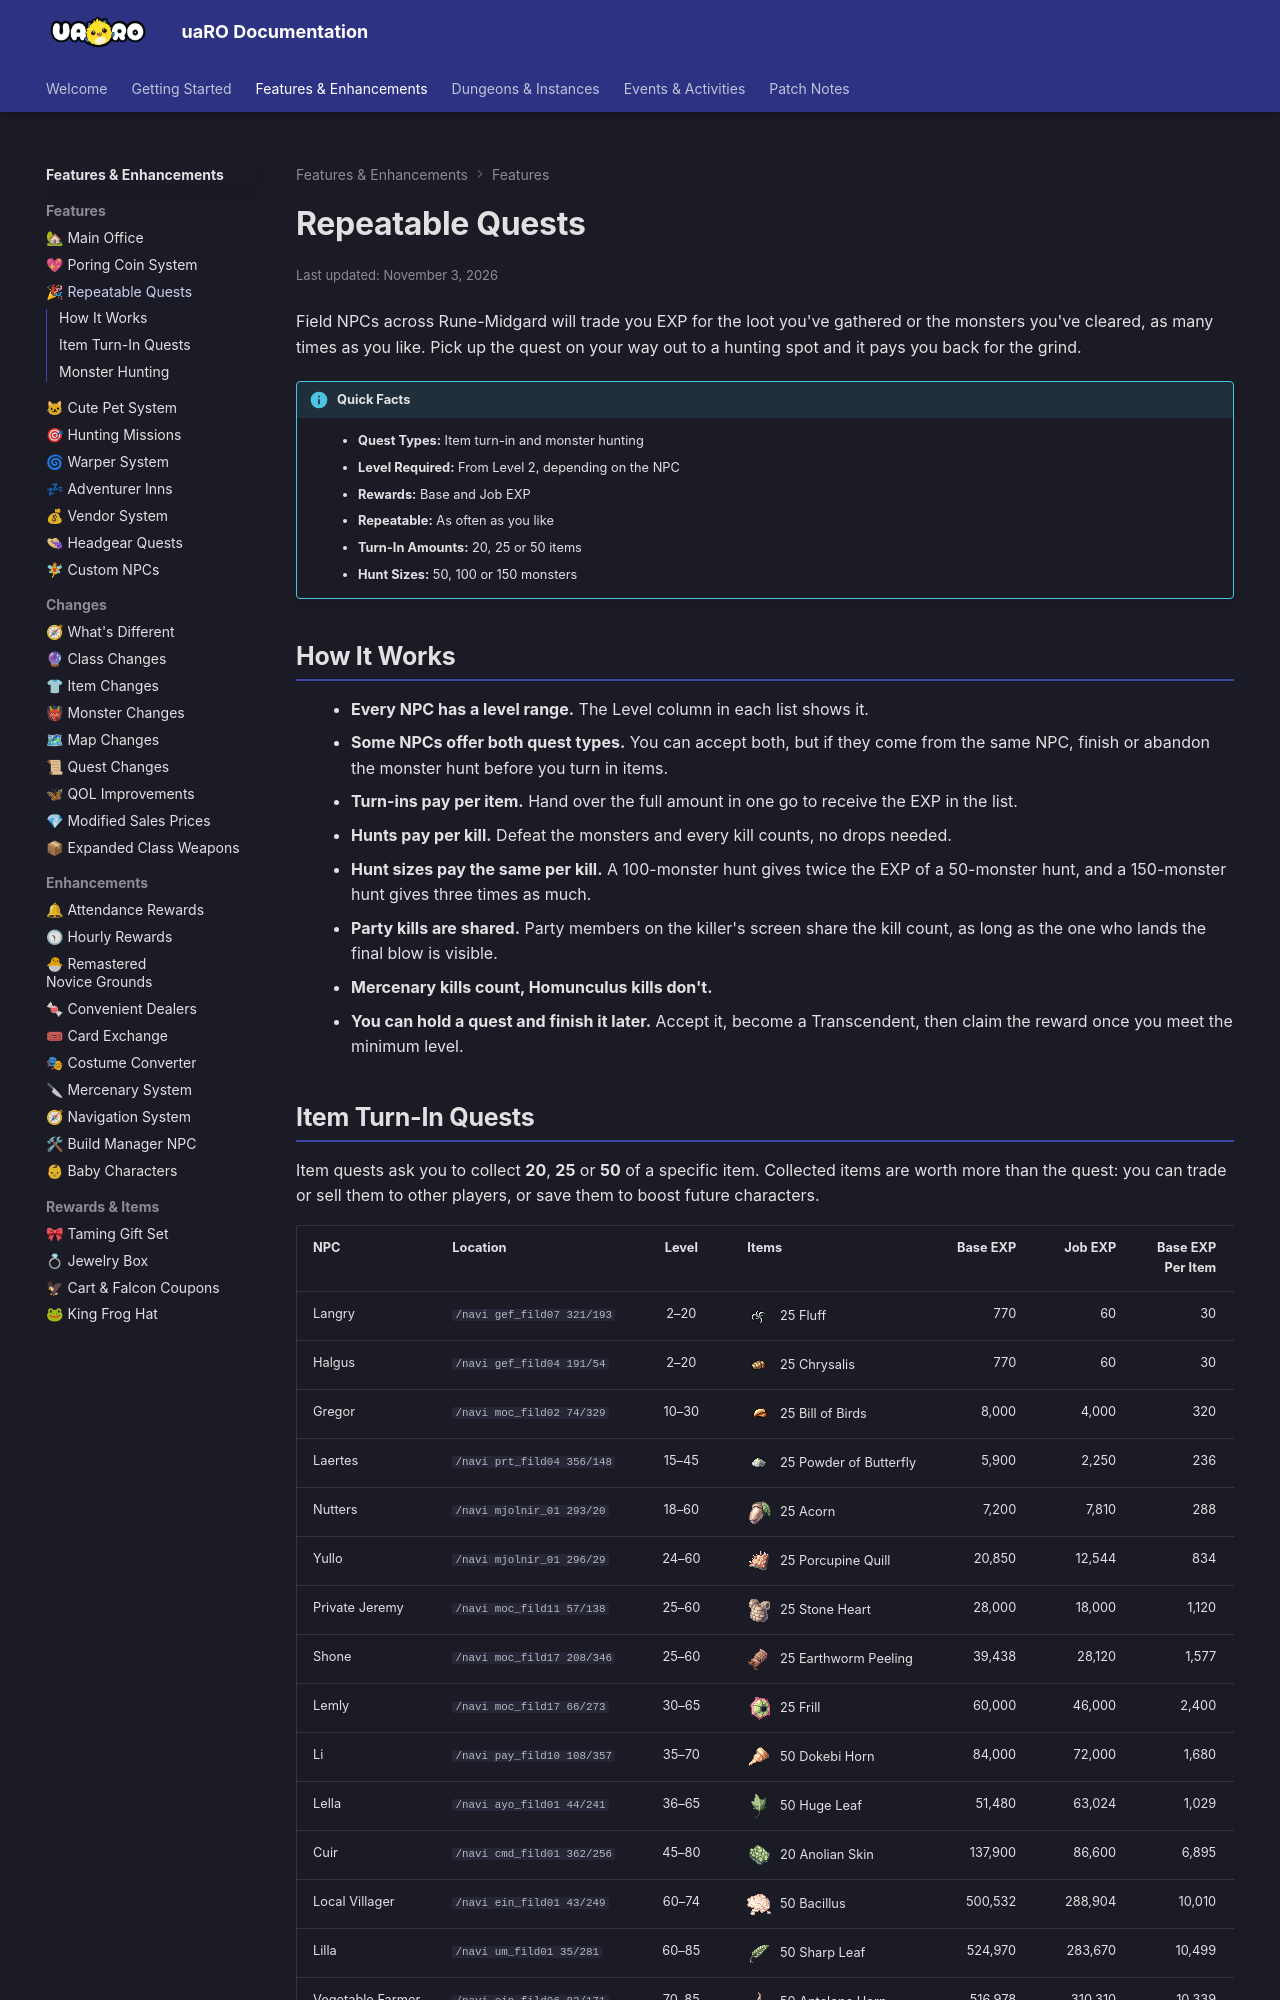

repository: Privettema/uaro-docs · page: repeatable-quests/index.html · generator: mkdocs

---
updated: 2026-11-03
---

# Repeatable Quests

Field NPCs across Rune-Midgard will trade you EXP for the loot you've gathered or the monsters you've cleared, as many times as you like. Pick up the quest on your way out to a hunting spot and it pays you back for the grind.

!!! info "Quick Facts"
    - **Quest Types:** Item turn-in and monster hunting
    - **Level Required:** From Level 2, depending on the NPC
    - **Rewards:** Base and Job EXP
    - **Repeatable:** As often as you like
    - **Turn-In Amounts:** 20, 25 or 50 items
    - **Hunt Sizes:** 50, 100 or 150 monsters

## How It Works

- **Every NPC has a level range.** The Level column in each list shows it.
- **Some NPCs offer both quest types.** You can accept both, but if they come from the same NPC, finish or abandon the monster hunt before you turn in items.
- **Turn-ins pay per item.** Hand over the full amount in one go to receive the EXP in the list.
- **Hunts pay per kill.** Defeat the monsters and every kill counts, no drops needed.
- **Hunt sizes pay the same per kill.** A 100-monster hunt gives twice the EXP of a 50-monster hunt, and a 150-monster hunt gives three times as much.
- **Party kills are shared.** Party members on the killer's screen share the kill count, as long as the one who lands the final blow is visible.
- **Mercenary kills count, Homunculus kills don't.**
- **You can hold a quest and finish it later.** Accept it, become a Transcendent, then claim the reward once you meet the minimum level.
